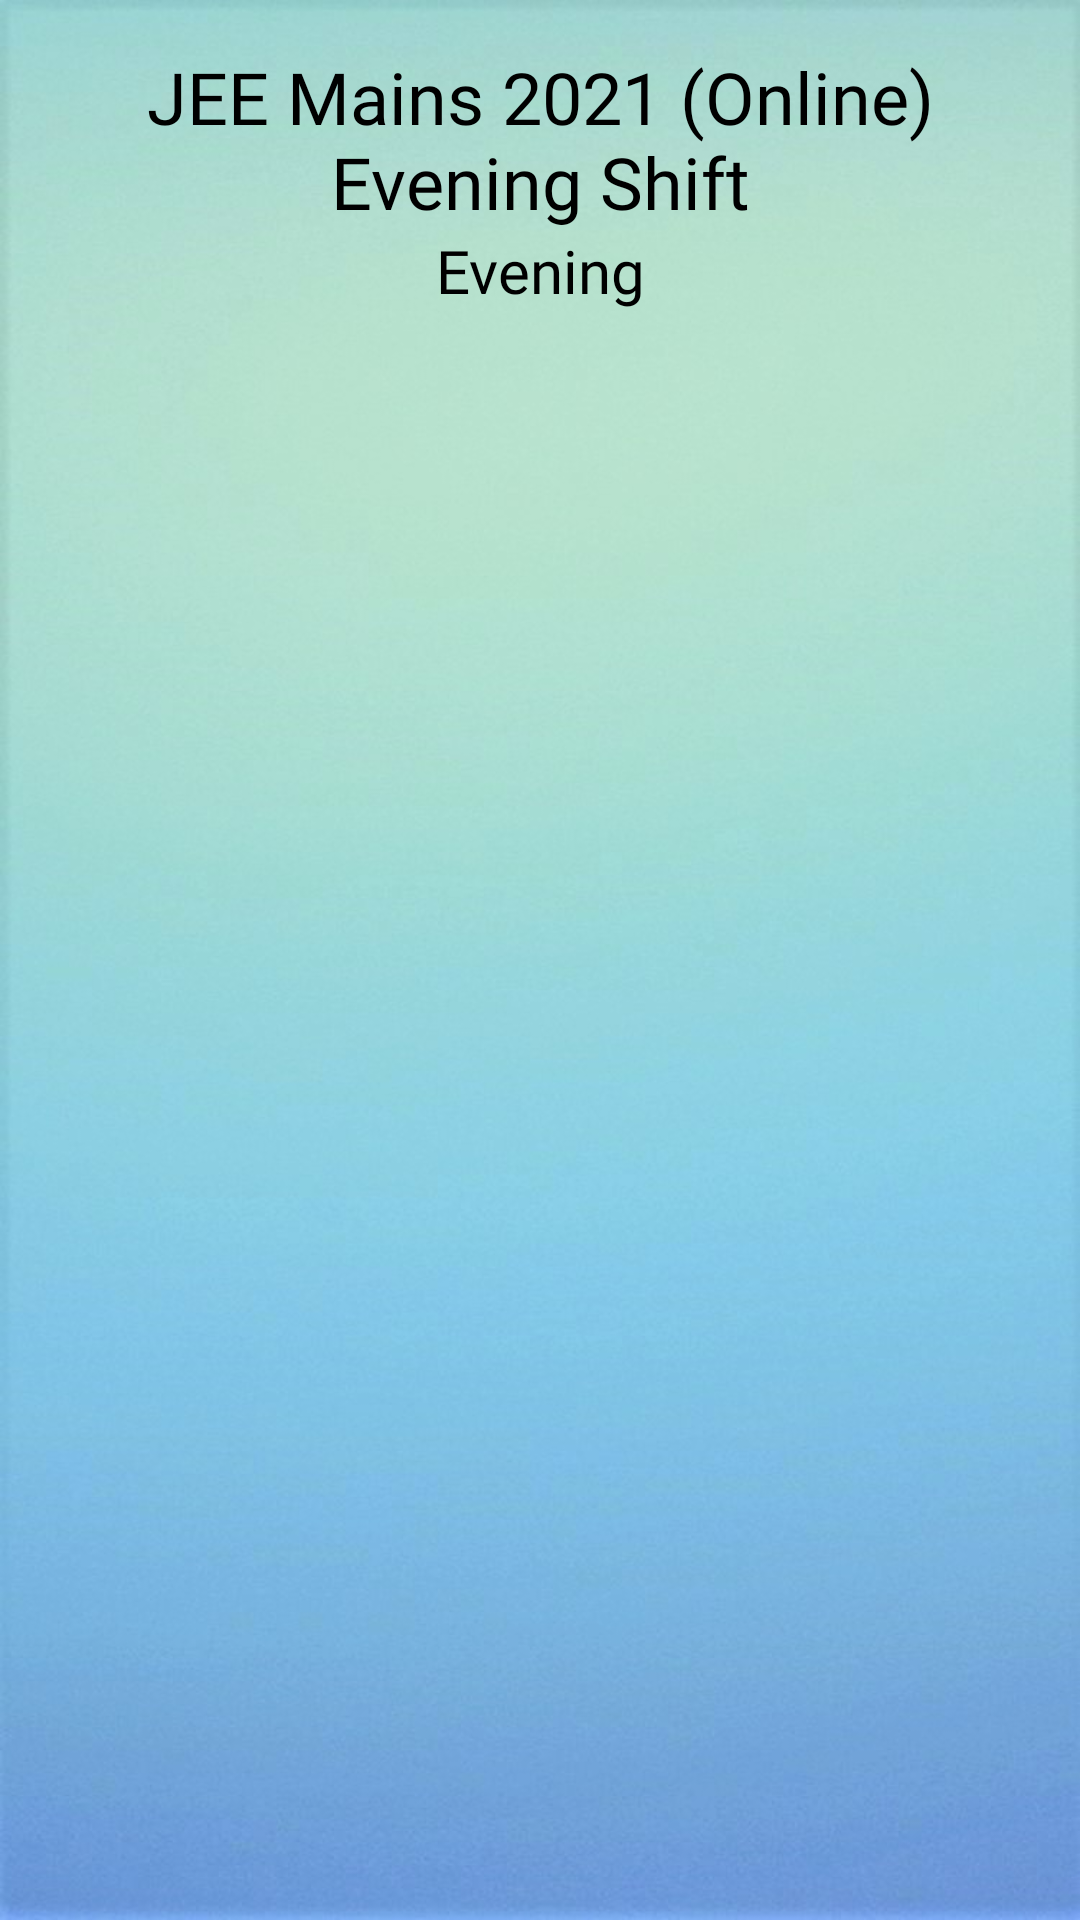

Here is an Android app screen rendered from its layout file. Give the layout XML and the strings, colors and styles it references.
<!-- AndroidManifest.xml: application theme Theme.AspireJEE -->
<!-- res/layout/test_prac_dialog.xml -->
<?xml version="1.0" encoding="utf-8"?>
<androidx.constraintlayout.widget.ConstraintLayout xmlns:android="http://schemas.android.com/apk/res/android"
    xmlns:tools="http://schemas.android.com/tools"
    android:layout_width="match_parent"
    android:layout_height="wrap_content"
    android:background="@drawable/dialog"
    xmlns:app="http://schemas.android.com/apk/res-auto">

    <LinearLayout
        android:layout_width="match_parent"
        android:layout_height="match_parent"
        android:orientation="vertical"
        android:id="@+id/layT">

        <TextView
            android:id="@+id/date"
            android:layout_width="match_parent"
            android:layout_height="wrap_content"
            android:layout_marginStart="40dp"
            android:layout_marginEnd="40dp"
            android:layout_marginTop="16dp"
            android:fontFamily="@font/choco"
            android:text="JEE Mains 2021 (Online) Evening Shift"
            android:textAlignment="center"
            android:textAllCaps="false"
            android:textColor="@color/black"
            android:textSize="24sp" />

        <TextView
            android:id="@+id/shift"
            android:layout_width="match_parent"
            android:layout_height="wrap_content"
            android:fontFamily="@font/choco"
            android:text="Evening"
            android:textAlignment="center"
            android:textAllCaps="false"
            android:textColor="@color/black"
            android:textSize="20sp"  />
    </LinearLayout>

    <LinearLayout
        android:id="@+id/linearLayout"
        android:layout_width="match_parent"
        android:layout_height="wrap_content"
        android:layout_marginTop="9dp"
        android:orientation="horizontal"
        app:layout_constraintTop_toBottomOf="@+id/layT"
        tools:layout_editor_absoluteX="1dp">

        <TextView
            android:id="@+id/quesT"
            android:layout_width="wrap_content"
            android:layout_height="wrap_content"
            android:layout_weight="1"
            android:ems="10"
            android:fontFamily="@font/choco"
            android:inputType="textPersonName"
            android:text="Questions"
            android:textColor="@color/black"
            android:textAlignment="center"
            android:textSize="20sp"
            android:textStyle="bold" />

        <TextView
            android:id="@+id/markT"
            android:layout_width="wrap_content"
            android:layout_height="wrap_content"
            android:layout_weight="1"
            android:ems="10"
            android:fontFamily="@font/choco"
            android:inputType="textPersonName"
            android:text="Marks"
            android:textColor="@color/black"
            android:textAlignment="center"
            android:textSize="20sp"
            android:textStyle="bold" />

        <TextView
            android:id="@+id/timT"
            android:layout_width="wrap_content"
            android:layout_height="wrap_content"
            android:layout_weight="1"
            android:ems="10"
            android:fontFamily="@font/choco"
            android:inputType="textPersonName"
            android:text="Time"
            android:textColor="@color/black"
            android:textAlignment="center"
            android:textSize="20sp"
            android:textStyle="bold" />

    </LinearLayout>

    <LinearLayout
        android:id="@+id/linearLayout2"
        android:layout_width="match_parent"
        android:layout_height="wrap_content"
        android:orientation="horizontal"
        app:layout_constraintTop_toBottomOf="@+id/linearLayout"
        tools:ignore="MissingConstraints"
        tools:layout_editor_absoluteX="1dp">

        <TextView
            android:id="@+id/ques"
            android:layout_width="wrap_content"
            android:layout_height="wrap_content"
            android:layout_weight="1"
            android:ems="10"
            android:fontFamily="@font/choco"
            android:text="90(75)"
            android:textAlignment="center"
            android:textSize="20sp" />

        <TextView
            android:id="@+id/mark"
            android:layout_width="wrap_content"
            android:layout_height="wrap_content"
            android:layout_weight="1"
            android:ems="10"
            android:fontFamily="@font/choco"
            android:text="360"
            android:textAlignment="center"
            android:textSize="20sp" />

        <TextView
            android:id="@+id/tim"
            android:layout_width="wrap_content"
            android:layout_height="wrap_content"
            android:layout_weight="1"
            android:ems="10"
            android:fontFamily="@font/choco"
            android:inputType="textPersonName"
            android:text="3 hrs"
            android:textAlignment="center"
            android:textSize="20sp" />

    </LinearLayout>

    <LinearLayout
        android:layout_width="match_parent"
        android:layout_height="wrap_content"
        android:layout_marginTop="10dp"
        android:orientation="horizontal"
        app:layout_constraintTop_toBottomOf="@+id/linearLayout2"
        tools:layout_editor_absoluteX="1dp">


        <Button
            android:id="@+id/testt"
            android:layout_width="wrap_content"
            android:layout_height="wrap_content"
            android:layout_marginLeft="8dp"
            android:layout_marginRight="4dp"
            android:layout_marginBottom="6dp"
            android:layout_weight="1"
            android:fontFamily="@font/choco"
            android:text="Test"
            android:textSize="16sp"
            app:backgroundTint="#3D9C9B" />

        <Button
            android:id="@+id/practice"
            android:layout_width="wrap_content"
            android:layout_height="wrap_content"
            android:layout_weight="1"
            android:fontFamily="@font/choco"
            android:text="Practice"
            android:layout_marginLeft="4dp"
            android:layout_marginRight="8dp"
            android:layout_marginBottom="6dp"
            android:textSize="16sp"
            app:backgroundTint="#3D9C9B" />
    </LinearLayout>


</androidx.constraintlayout.widget.ConstraintLayout>
<!-- resources referenced by this layout -->
<resources>
  <color name="black">#FF000000</color>
  <!-- drawable dialog: jpg bitmap (drawable-v24, 92861 bytes) -->
  <style name="Theme.AspireJEE" parent="Theme.MaterialComponents.DayNight.DarkActionBar">
          
          <item name="colorPrimary">@color/purple_500</item>
          <item name="colorPrimaryVariant">@color/purple_700</item>
          <item name="colorOnPrimary">@color/white</item>
          
          <item name="colorSecondary">@color/teal_200</item>
          <item name="colorSecondaryVariant">@color/teal_700</item>
          <item name="colorOnSecondary">@color/black</item>
          
          <item name="android:statusBarColor" tools:targetApi="l">?attr/colorPrimaryVariant</item>
          
      </style>
  <color name="purple_500">#FF6200EE</color>
  <color name="purple_700">#FF3700B3</color>
  <color name="white">#FFFFFFFF</color>
  <color name="teal_200">#FF03DAC5</color>
  <color name="teal_700">#FF018786</color>
</resources>
